Labelled photos from "data_split", an image-classification folder in militarychelick/mango_neiroset. The possible labels are: anthracnose, bacterial canker, cutting weevil, die back, gall midge, healthy, powdery mildew, sooty mould.

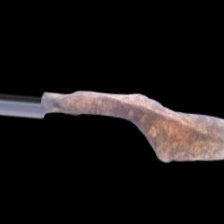
Label: die back

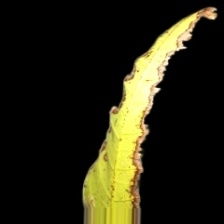
Label: bacterial canker

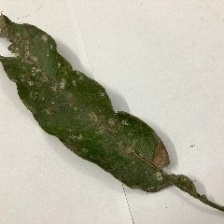
Label: sooty mould

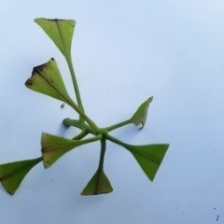
Label: cutting weevil

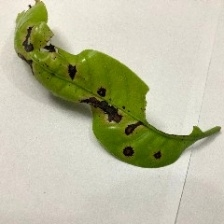
Label: anthracnose

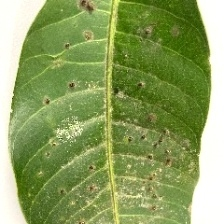
Label: gall midge
